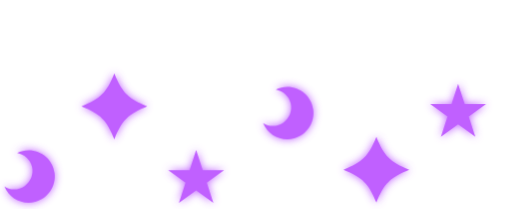
t = 0.00 s
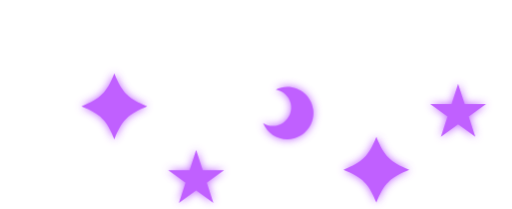
t = 0.50 s
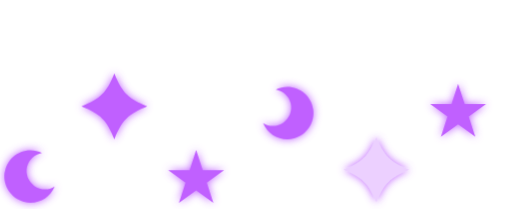
t = 1.00 s
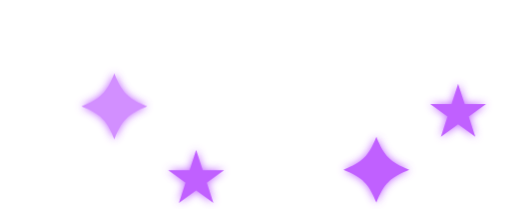
t = 1.50 s
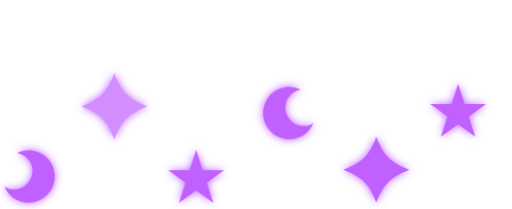
t = 2.00 s
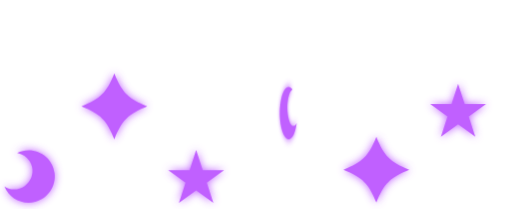
t = 2.40 s

The animated SVG that drew these frames (rendered in a browser with its animation timeline set to each time). Animation: 4 CSS @keyframes rules; one cycle of 3.00 s, repeats indefinitely.

<svg id="eiiedf1n7a5e1" xmlns="http://www.w3.org/2000/svg" xmlns:xlink="http://www.w3.org/1999/xlink" viewBox="0 0 490 200" shape-rendering="geometricPrecision" text-rendering="geometricPrecision"><style><![CDATA[#eiiedf1n7a5e8_ts {animation: eiiedf1n7a5e8_ts__ts 3000ms linear infinite normal forwards}@keyframes eiiedf1n7a5e8_ts__ts { 0% {transform: translate(275.874297px,108.198697px) scale(1,1)} 33.333333% {transform: translate(275.874297px,108.198697px) scale(1,1);animation-timing-function: cubic-bezier(0.420000,0,0.580000,1)} 66.666667% {transform: translate(275.874297px,108.198697px) scale(-1,1);animation-timing-function: cubic-bezier(0.420000,0,0.580000,1)} 100% {transform: translate(275.874297px,108.198697px) scale(1,1)} }#eiiedf1n7a5e9 {animation: eiiedf1n7a5e9_f_p 3000ms linear infinite normal forwards}@keyframes eiiedf1n7a5e9_f_p { 0% {fill: rgb(192,96,255)} 16.666667% {fill: rgb(192,96,255);animation-timing-function: cubic-bezier(0.470000,0,0.745000,0.715000)} 33.333333% {fill: rgb(236,208,255)} 50% {fill: rgb(192,96,255)} 100% {fill: rgb(192,96,255)} }#eiiedf1n7a5e11_ts {animation: eiiedf1n7a5e11_ts__ts 3000ms linear infinite normal forwards}@keyframes eiiedf1n7a5e11_ts__ts { 0% {transform: translate(28.312388px,168.852253px) scale(1,1);animation-timing-function: cubic-bezier(0.420000,0,0.580000,1)} 33.333333% {transform: translate(28.312388px,168.852253px) scale(-1,1);animation-timing-function: cubic-bezier(0.420000,0,0.580000,1)} 66.666667% {transform: translate(28.312388px,168.852253px) scale(1,1)} 100% {transform: translate(28.312388px,168.852253px) scale(1,1)} }#eiiedf1n7a5e12 {animation: eiiedf1n7a5e12_f_p 3000ms linear infinite normal forwards}@keyframes eiiedf1n7a5e12_f_p { 0% {fill: rgb(192,96,255)} 40% {fill: rgb(192,96,255);animation-timing-function: cubic-bezier(0.470000,0,0.745000,0.715000)} 56.666667% {fill: rgb(236,208,255)} 73.333333% {fill: rgb(192,96,255)} 100% {fill: rgb(192,96,255)} }]]></style><defs><filter id="eiiedf1n7a5e8-filter" x="-400%" width="600%" y="-400%" height="600%"><feGaussianBlur id="eiiedf1n7a5e8-filter-drop-shadow-0-blur" in="SourceAlpha" stdDeviation="4,4"/><feOffset id="eiiedf1n7a5e8-filter-drop-shadow-0-offset" dx="0" dy="0" result="tmp"/><feFlood id="eiiedf1n7a5e8-filter-drop-shadow-0-flood" flood-color="rgb(192,97,255)"/><feComposite id="eiiedf1n7a5e8-filter-drop-shadow-0-composite" operator="in" in2="tmp"/><feMerge id="eiiedf1n7a5e8-filter-drop-shadow-0-merge"><feMergeNode id="eiiedf1n7a5e8-filter-drop-shadow-0-merge-node-1"/><feMergeNode id="eiiedf1n7a5e8-filter-drop-shadow-0-merge-node-2" in="SourceGraphic"/></feMerge></filter><filter id="eiiedf1n7a5e9-filter" x="-400%" width="600%" y="-400%" height="600%"><feGaussianBlur id="eiiedf1n7a5e9-filter-drop-shadow-0-blur" in="SourceAlpha" stdDeviation="4,4"/><feOffset id="eiiedf1n7a5e9-filter-drop-shadow-0-offset" dx="0" dy="0" result="tmp"/><feFlood id="eiiedf1n7a5e9-filter-drop-shadow-0-flood" flood-color="rgb(192,97,255)"/><feComposite id="eiiedf1n7a5e9-filter-drop-shadow-0-composite" operator="in" in2="tmp"/><feMerge id="eiiedf1n7a5e9-filter-drop-shadow-0-merge"><feMergeNode id="eiiedf1n7a5e9-filter-drop-shadow-0-merge-node-1"/><feMergeNode id="eiiedf1n7a5e9-filter-drop-shadow-0-merge-node-2" in="SourceGraphic"/></feMerge></filter><filter id="eiiedf1n7a5e10-filter" x="-400%" width="600%" y="-400%" height="600%"><feGaussianBlur id="eiiedf1n7a5e10-filter-drop-shadow-0-blur" in="SourceAlpha" stdDeviation="4,4"/><feOffset id="eiiedf1n7a5e10-filter-drop-shadow-0-offset" dx="0" dy="0" result="tmp"/><feFlood id="eiiedf1n7a5e10-filter-drop-shadow-0-flood" flood-color="rgb(192,97,255)"/><feComposite id="eiiedf1n7a5e10-filter-drop-shadow-0-composite" operator="in" in2="tmp"/><feMerge id="eiiedf1n7a5e10-filter-drop-shadow-0-merge"><feMergeNode id="eiiedf1n7a5e10-filter-drop-shadow-0-merge-node-1"/><feMergeNode id="eiiedf1n7a5e10-filter-drop-shadow-0-merge-node-2" in="SourceGraphic"/></feMerge></filter><filter id="eiiedf1n7a5e11-filter" x="-400%" width="600%" y="-400%" height="600%"><feGaussianBlur id="eiiedf1n7a5e11-filter-drop-shadow-0-blur" in="SourceAlpha" stdDeviation="4,4"/><feOffset id="eiiedf1n7a5e11-filter-drop-shadow-0-offset" dx="0" dy="0" result="tmp"/><feFlood id="eiiedf1n7a5e11-filter-drop-shadow-0-flood" flood-color="rgb(192,97,255)"/><feComposite id="eiiedf1n7a5e11-filter-drop-shadow-0-composite" operator="in" in2="tmp"/><feMerge id="eiiedf1n7a5e11-filter-drop-shadow-0-merge"><feMergeNode id="eiiedf1n7a5e11-filter-drop-shadow-0-merge-node-1"/><feMergeNode id="eiiedf1n7a5e11-filter-drop-shadow-0-merge-node-2" in="SourceGraphic"/></feMerge></filter><filter id="eiiedf1n7a5e12-filter" x="-400%" width="600%" y="-400%" height="600%"><feGaussianBlur id="eiiedf1n7a5e12-filter-drop-shadow-0-blur" in="SourceAlpha" stdDeviation="4,4"/><feOffset id="eiiedf1n7a5e12-filter-drop-shadow-0-offset" dx="0" dy="0" result="tmp"/><feFlood id="eiiedf1n7a5e12-filter-drop-shadow-0-flood" flood-color="rgb(192,97,255)"/><feComposite id="eiiedf1n7a5e12-filter-drop-shadow-0-composite" operator="in" in2="tmp"/><feMerge id="eiiedf1n7a5e12-filter-drop-shadow-0-merge"><feMergeNode id="eiiedf1n7a5e12-filter-drop-shadow-0-merge-node-1"/><feMergeNode id="eiiedf1n7a5e12-filter-drop-shadow-0-merge-node-2" in="SourceGraphic"/></feMerge></filter><filter id="eiiedf1n7a5e13-filter" x="-400%" width="600%" y="-400%" height="600%"><feGaussianBlur id="eiiedf1n7a5e13-filter-drop-shadow-0-blur" in="SourceAlpha" stdDeviation="4,4"/><feOffset id="eiiedf1n7a5e13-filter-drop-shadow-0-offset" dx="0" dy="0" result="tmp"/><feFlood id="eiiedf1n7a5e13-filter-drop-shadow-0-flood" flood-color="rgb(192,97,255)"/><feComposite id="eiiedf1n7a5e13-filter-drop-shadow-0-composite" operator="in" in2="tmp"/><feMerge id="eiiedf1n7a5e13-filter-drop-shadow-0-merge"><feMergeNode id="eiiedf1n7a5e13-filter-drop-shadow-0-merge-node-1"/><feMergeNode id="eiiedf1n7a5e13-filter-drop-shadow-0-merge-node-2" in="SourceGraphic"/></feMerge></filter></defs><rect id="eiiedf1n7a5e2" width="2" height="144.474468" rx="0" ry="0" transform="matrix(1 0 0 1 27.31190321999992 0)" fill="rgb(255,255,255)" stroke="none" stroke-width="1"/><rect id="eiiedf1n7a5e3" width="2" height="150" rx="0" ry="0" transform="matrix(1 0 0 1 108.42253921999998 -60.65355602000005)" fill="rgb(255,255,255)" stroke="none" stroke-width="1"/><rect id="eiiedf1n7a5e4" width="2" height="160.153465" rx="0" ry="0" transform="matrix(1 0 0 1 186.68149652999998 -10.15346499999999)" fill="rgb(255,255,255)" stroke="none" stroke-width="1"/><rect id="eiiedf1n7a5e5" width="2" height="160.153465" rx="0" ry="0" transform="matrix(1 0 0 1 437.40141352999990 -73.49557920000004)" fill="rgb(255,255,255)" stroke="none" stroke-width="1"/><rect id="eiiedf1n7a5e6" width="2" height="144.474468" rx="0" ry="0" transform="matrix(1 0 0 1 274.87381156999993 -60.65355602000004)" fill="rgb(255,255,255)" stroke="none" stroke-width="1"/><rect id="eiiedf1n7a5e7" width="2" height="150" rx="0" ry="0" transform="matrix(1 0 0 1 359.14245621999999 0.00000000000006)" fill="rgb(255,255,255)" stroke="none" stroke-width="1"/><g id="eiiedf1n7a5e8_ts" transform="translate(275.874297,108.198697) scale(1,1)"><path id="eiiedf1n7a5e8" d="M45.902893,28.218166C42.087192,28.214409,38.321424,29.085526,34.894997,30.764571C41.919551,31.889735,47.564682,37.153910,49.177106,44.082867C50.789530,51.011823,48.048564,58.227511,42.242497,62.338464C36.436431,66.449417,28.719989,66.638037,22.720000,62.815672C27.506328,74.457590,40.184309,80.744290,52.348512,77.507725C64.512715,74.271161,72.390047,62.515250,70.757880,50.034095C69.125714,37.552941,58.490315,28.217949,45.902893,28.218166Z" transform="translate(-46.845703,-53.286273)" filter="url(#eiiedf1n7a5e8-filter)" fill="rgb(192,97,255)" stroke="none" stroke-width="1"/></g><path id="eiiedf1n7a5e9" d="M81.500000,55C63.180000,62.280000,57.280000,68.180000,50,86.500000C42.720000,68.180000,36.820000,62.280000,18.500000,55C36.820000,47.720000,42.720000,41.820000,50,23.500000C57.280000,41.820000,63.180000,47.720000,81.500000,55Z" transform="matrix(1 0 0 1 310.14294121999995 107.42037202000000)" filter="url(#eiiedf1n7a5e9-filter)" fill="rgb(192,96,255)" stroke="none" stroke-width="1"/><polygon id="eiiedf1n7a5e10" points="44.950822,29.147312 51.259711,48.560333 71.665988,48.560333 55.157385,60.554758 61.459424,79.967779 44.950822,67.966504 28.442219,79.967779 34.744258,60.554758 18.235655,48.560333 38.641932,48.560333 44.950822,29.147312" transform="matrix(1 0 0 1 393.45107700000000 50.95259329000000)" filter="url(#eiiedf1n7a5e10-filter)" fill="rgb(192,96,255)" stroke="none" stroke-width="1"/><g id="eiiedf1n7a5e11_ts" transform="translate(28.312388,168.852253) scale(1,1)"><path id="eiiedf1n7a5e11" d="M45.902893,28.218166C42.087192,28.214409,38.321424,29.085526,34.894997,30.764571C41.919551,31.889735,47.564682,37.153910,49.177106,44.082867C50.789530,51.011823,48.048564,58.227511,42.242497,62.338464C36.436431,66.449417,28.719989,66.638037,22.720000,62.815672C27.506328,74.457590,40.184309,80.744290,52.348512,77.507725C64.512715,74.271161,72.390047,62.515250,70.757880,50.034095C69.125714,37.552941,58.490315,28.217949,45.902893,28.218166Z" transform="translate(-46.845703,-53.286273)" filter="url(#eiiedf1n7a5e11-filter)" fill="rgb(192,97,255)" stroke="none" stroke-width="1"/></g><path id="eiiedf1n7a5e12" d="M81.500000,55C63.180000,62.280000,57.280000,68.180000,50,86.500000C42.720000,68.180000,36.820000,62.280000,18.500000,55C36.820000,47.720000,42.720000,41.820000,50,23.500000C57.280000,41.820000,63.180000,47.720000,81.500000,55Z" transform="matrix(1 0 0 1 59.42302421999993 46.76681599999992)" filter="url(#eiiedf1n7a5e12-filter)" fill="rgb(192,96,255)" stroke="none" stroke-width="1"/><polygon id="eiiedf1n7a5e13" points="44.950822,29.147312 51.259711,48.560333 71.665988,48.560333 55.157385,60.554758 61.459424,79.967779 44.950822,67.966504 28.442219,79.967779 34.744258,60.554758 18.235655,48.560333 38.641932,48.560333 44.950822,29.147312" transform="matrix(1 0 0 1 142.73115999999999 114.29470749000001)" filter="url(#eiiedf1n7a5e13-filter)" fill="rgb(192,96,255)" stroke="none" stroke-width="1"/></svg>